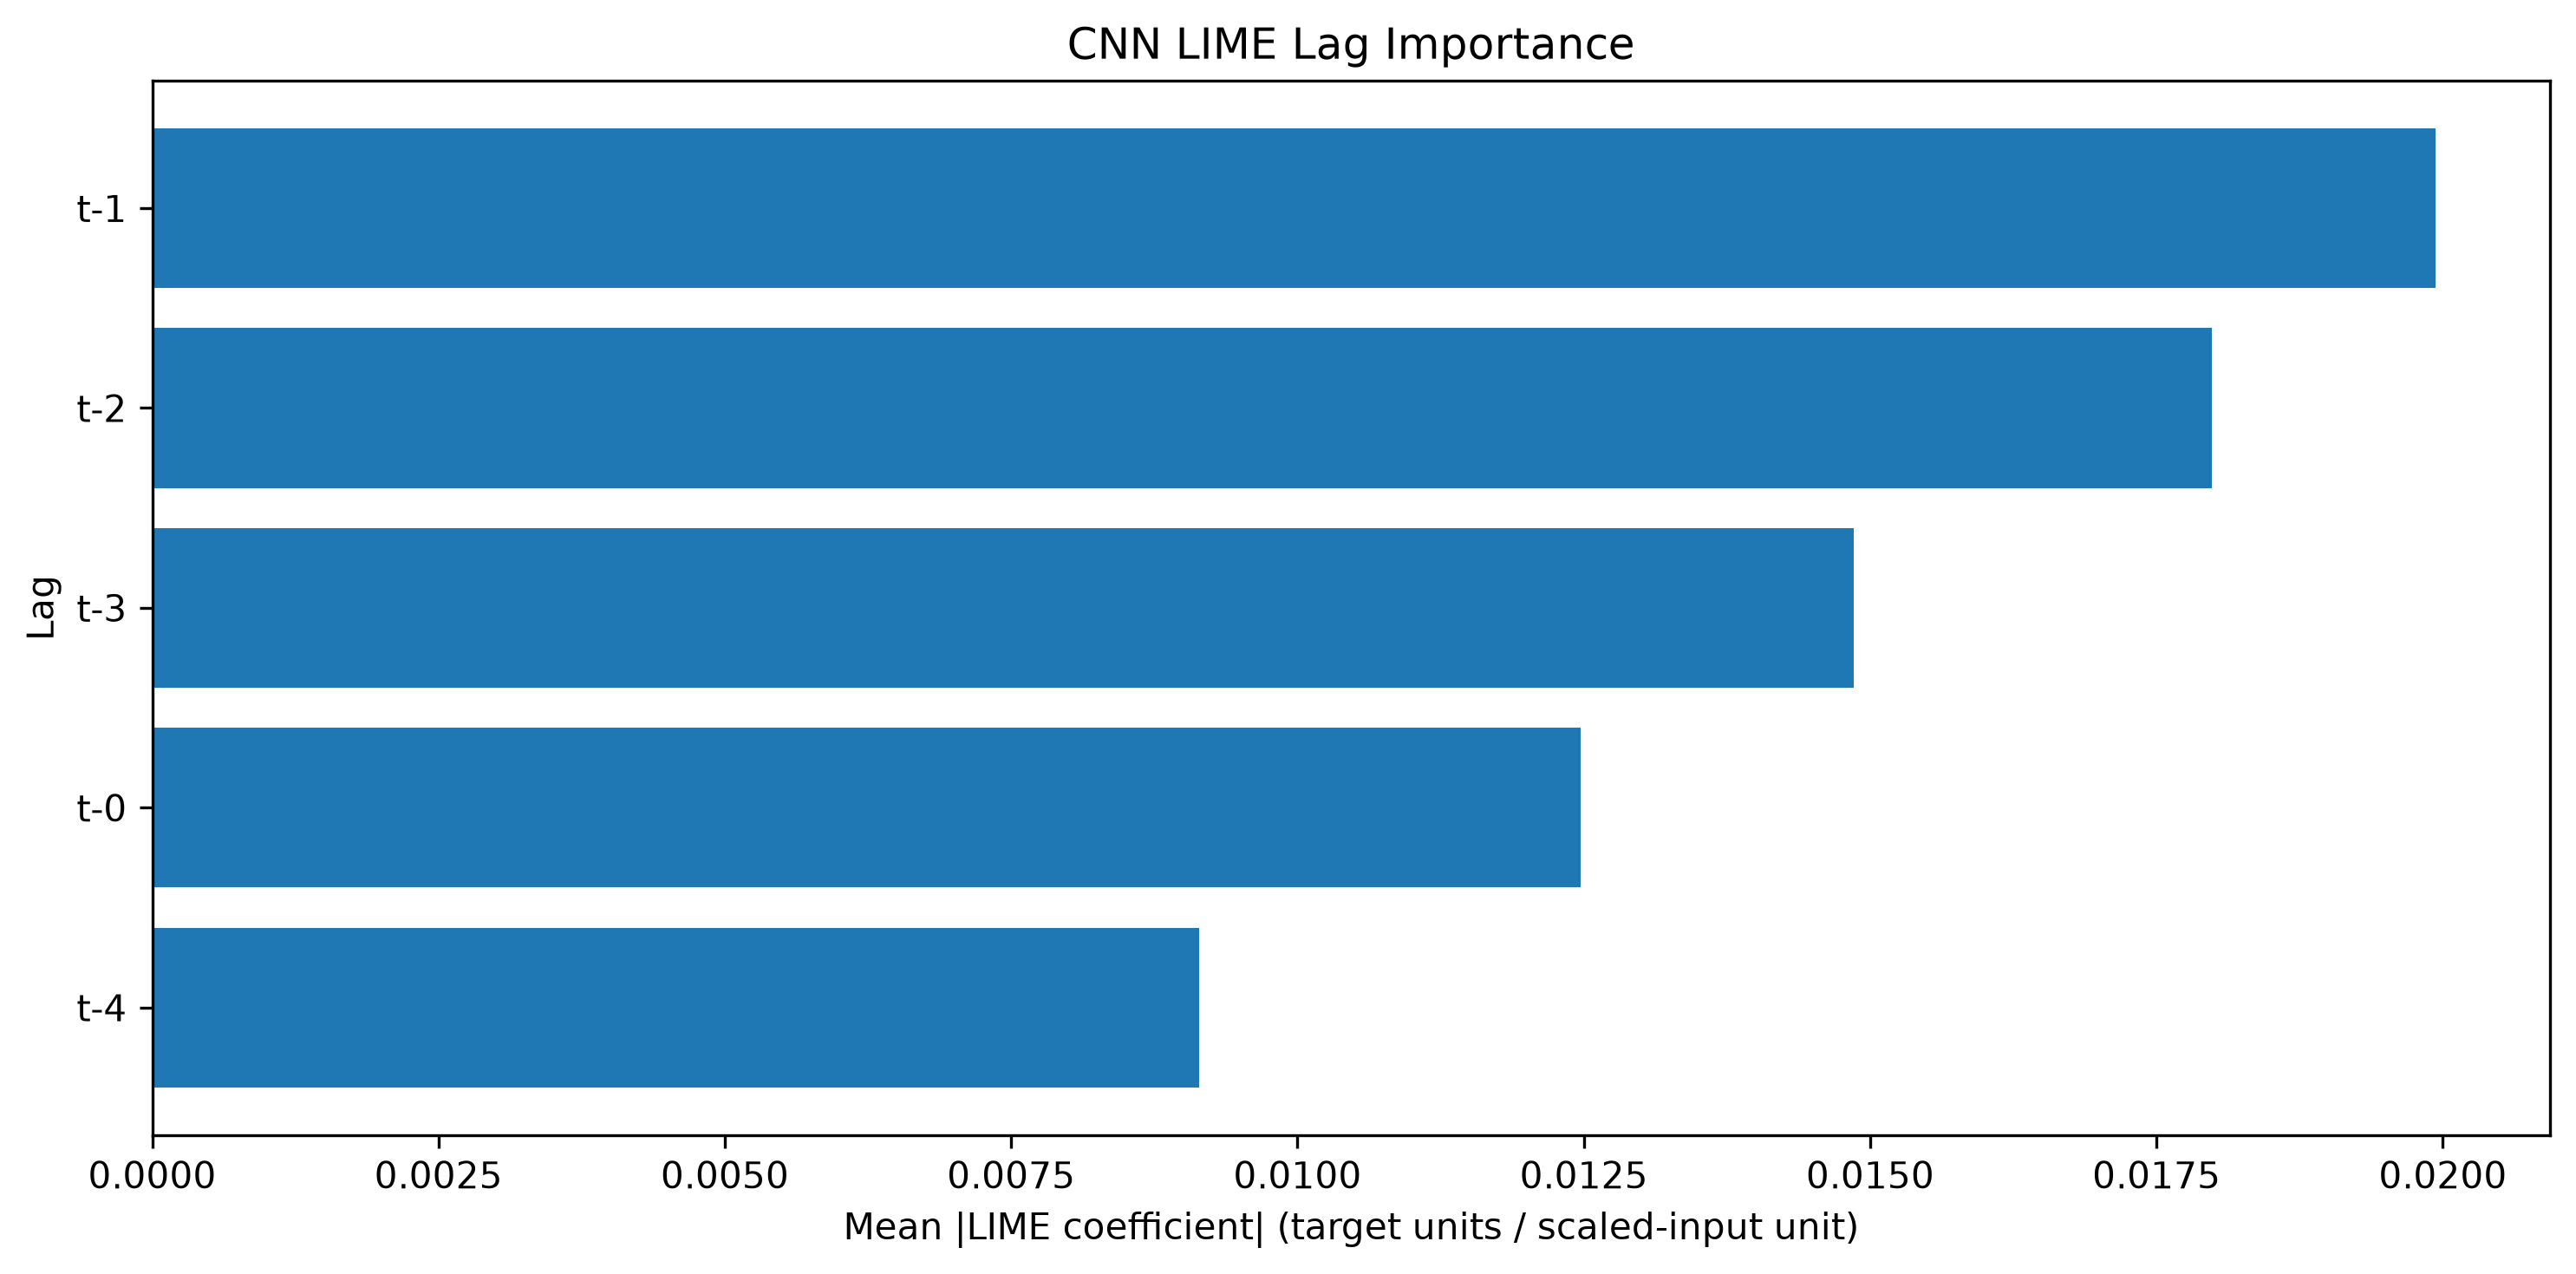

Source data for this figure (header and first rows):
Lag, LIME Mean Abs Importance, LIME Normalized Importance, LIME Rank
t-1, 0.01994, 0.268, 1
t-2, 0.01798, 0.2417, 2
t-3, 0.01486, 0.1997, 3
t-0, 0.01247, 0.1676, 4
t-4, 0.009144, 0.1229, 5
